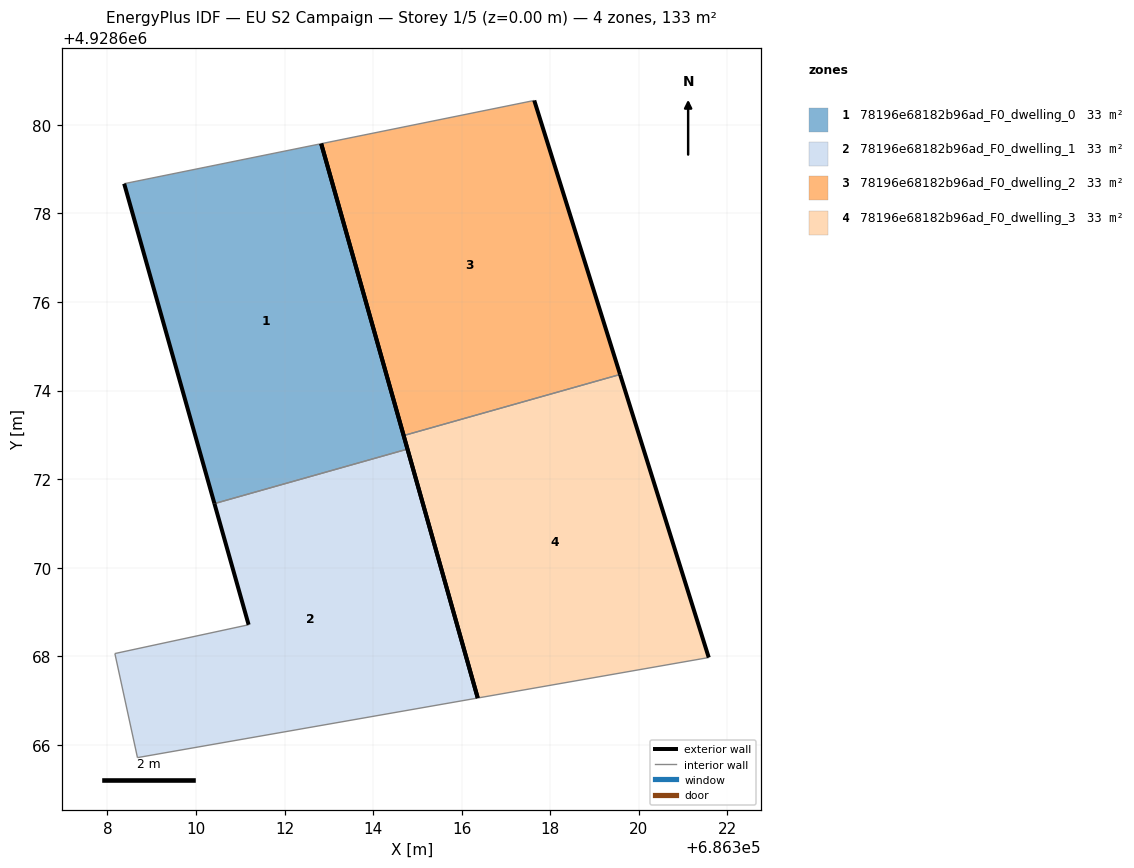
=== STOREY PLAN SPEC (per zone: floor XY polygon, exterior-wall plan segments, windows/doors) ===
zone 1: 78196e68182b96ad_F0_dwelling_0  (33.2 m²)
  floor: (686314.77, 4928672.68) (686312.83, 4928679.57) (686308.38, 4928678.67) (686310.42, 4928671.45)
  exterior wall: (686310.42, 4928671.45) – (686308.38, 4928678.67)  [7.5 m]
  exterior wall: (686312.83, 4928679.57) – (686314.77, 4928672.68)  [7.2 m]
  interior walls: 2
zone 2: 78196e68182b96ad_F0_dwelling_1  (33.2 m²)
  floor: (686316.36, 4928667.06) (686314.77, 4928672.68) (686310.42, 4928671.45) (686311.19, 4928668.71) (686308.17, 4928668.06) (686308.68, 4928665.71)
  exterior wall: (686311.19, 4928668.71) – (686310.42, 4928671.45)  [2.8 m]
  exterior wall: (686314.77, 4928672.68) – (686316.36, 4928667.06)  [5.8 m]
  interior walls: 4
zone 3: 78196e68182b96ad_F0_dwelling_2  (33.2 m²)
  floor: (686319.57, 4928674.36) (686317.64, 4928680.55) (686312.83, 4928679.57) (686314.69, 4928672.98)
  exterior wall: (686317.64, 4928680.55) – (686319.57, 4928674.36)  [6.5 m]
  exterior wall: (686314.69, 4928672.98) – (686312.83, 4928679.57)  [6.8 m]
  interior walls: 2
zone 4: 78196e68182b96ad_F0_dwelling_3  (33.2 m²)
  floor: (686321.58, 4928667.97) (686319.57, 4928674.36) (686314.69, 4928672.98) (686316.36, 4928667.06)
  exterior wall: (686319.57, 4928674.36) – (686321.58, 4928667.97)  [6.7 m]
  exterior wall: (686316.36, 4928667.06) – (686314.69, 4928672.98)  [6.2 m]
  interior walls: 2

=== DERIVED (storey summary) ===
Building: EU S2 Campaign
Storey: 1 of 5  (floor level z = 0.00 m)
Storey gross floor area: 132.9 m²
Zones on this storey: 4
  - 78196e68182b96ad_F0_dwelling_0: floor 33.2 m²; exterior wall 14.7 m (44.0 m²); WWR 0.0%
  - 78196e68182b96ad_F0_dwelling_1: floor 33.2 m²; exterior wall 8.7 m (26.1 m²); WWR 0.0%
  - 78196e68182b96ad_F0_dwelling_2: floor 33.2 m²; exterior wall 13.3 m (40.0 m²); WWR 0.0%
  - 78196e68182b96ad_F0_dwelling_3: floor 33.2 m²; exterior wall 12.9 m (38.6 m²); WWR 0.0%
Zone adjacency (shared interzone walls):
  - 78196e68182b96ad_F0_dwelling_0 ↔ 78196e68182b96ad_F0_dwelling_1
  - 78196e68182b96ad_F0_dwelling_2 ↔ 78196e68182b96ad_F0_dwelling_3